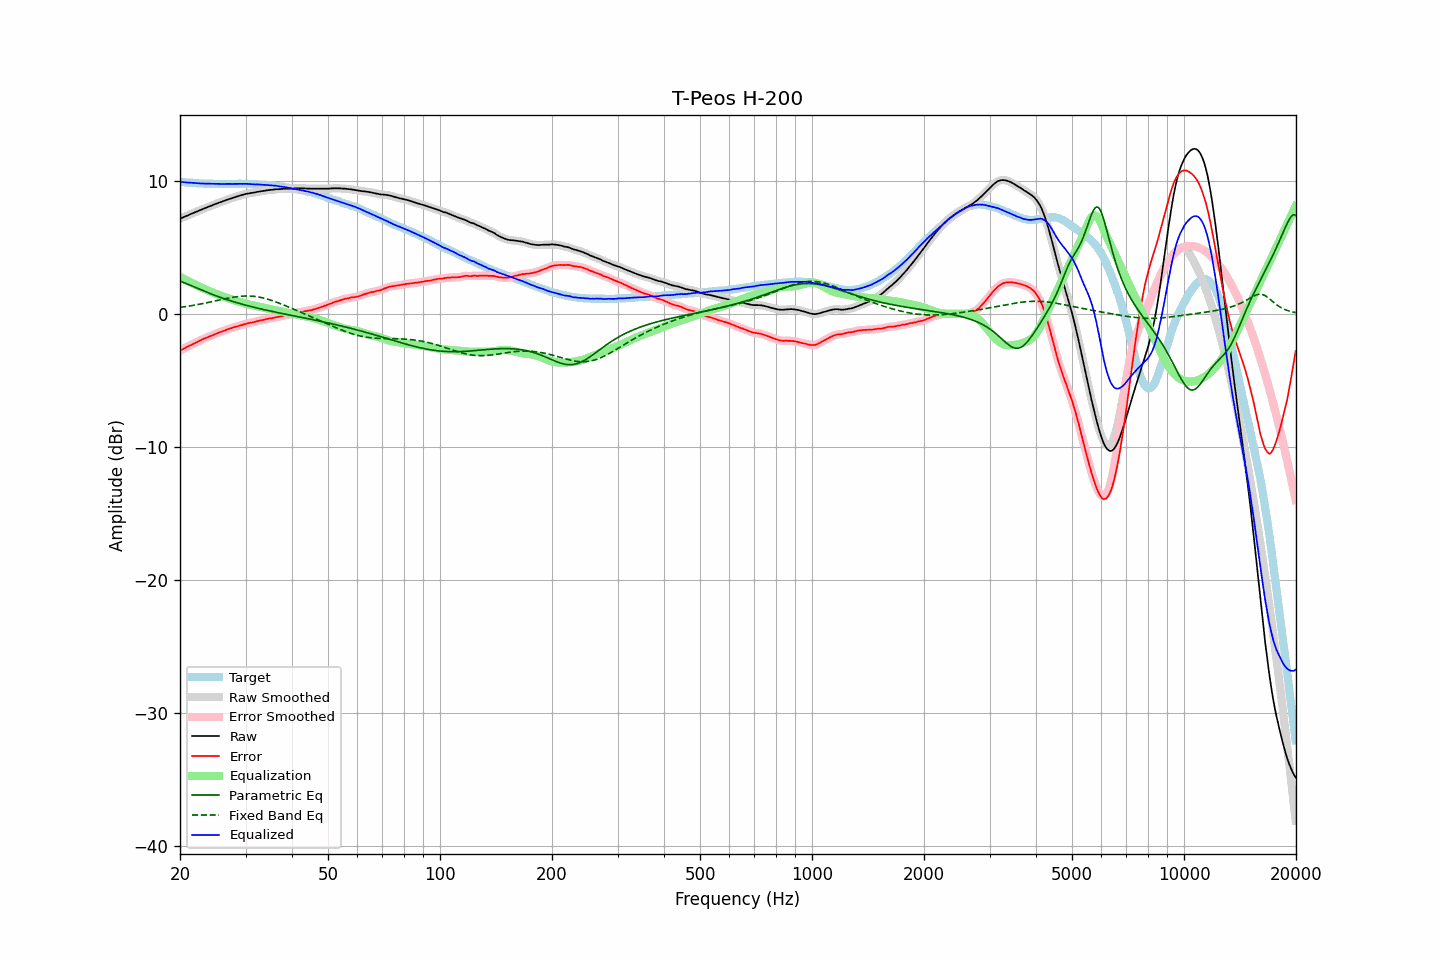

Source data for this figure (header and first rows):
frequency, raw, error, smoothed, error_smoothed, equalization, parametric_eq, fixed_band_eq, equalized_raw, equalized_smoothed, target
20.00, 7.15, -2.77, 7.15, -2.77, 2.77, 2.46, 0.48, 9.92, 9.92, 9.92
20.20, 7.20, -2.71, 7.20, -2.71, 2.71, 2.41, 0.50, 9.91, 9.91, 9.91
20.40, 7.25, -2.65, 7.25, -2.65, 2.64, 2.36, 0.51, 9.90, 9.89, 9.90
20.61, 7.30, -2.59, 7.30, -2.58, 2.58, 2.31, 0.53, 9.88, 9.88, 9.89
20.81, 7.35, -2.52, 7.35, -2.52, 2.52, 2.26, 0.55, 9.87, 9.87, 9.87
21.02, 7.40, -2.46, 7.41, -2.45, 2.46, 2.21, 0.57, 9.86, 9.86, 9.86
21.23, 7.46, -2.39, 7.46, -2.39, 2.40, 2.16, 0.59, 9.86, 9.86, 9.85
21.44, 7.51, -2.35, 7.51, -2.34, 2.34, 2.11, 0.61, 9.85, 9.85, 9.86
21.66, 7.56, -2.28, 7.56, -2.28, 2.28, 2.06, 0.63, 9.84, 9.84, 9.84
21.87, 7.61, -2.22, 7.61, -2.22, 2.22, 2.01, 0.65, 9.83, 9.83, 9.84
22.09, 7.66, -2.16, 7.66, -2.16, 2.16, 1.96, 0.67, 9.82, 9.82, 9.82
22.31, 7.71, -2.10, 7.71, -2.10, 2.10, 1.90, 0.69, 9.81, 9.81, 9.81
22.54, 7.76, -2.04, 7.76, -2.04, 2.04, 1.85, 0.71, 9.80, 9.80, 9.80
22.76, 7.81, -1.99, 7.81, -1.98, 1.98, 1.80, 0.74, 9.80, 9.80, 9.80
22.99, 7.86, -1.93, 7.86, -1.93, 1.93, 1.75, 0.76, 9.79, 9.79, 9.79
23.22, 7.91, -1.87, 7.91, -1.87, 1.87, 1.70, 0.79, 9.79, 9.79, 9.78
23.45, 7.96, -1.83, 7.96, -1.82, 1.82, 1.65, 0.81, 9.78, 9.78, 9.79
23.69, 8.01, -1.77, 8.01, -1.77, 1.77, 1.60, 0.84, 9.78, 9.78, 9.78
23.92, 8.05, -1.72, 8.06, -1.72, 1.72, 1.56, 0.86, 9.77, 9.77, 9.77
24.16, 8.10, -1.68, 8.10, -1.67, 1.67, 1.51, 0.89, 9.77, 9.77, 9.78
24.40, 8.15, -1.62, 8.15, -1.62, 1.62, 1.46, 0.92, 9.77, 9.77, 9.78
24.65, 8.20, -1.57, 8.20, -1.57, 1.57, 1.41, 0.94, 9.77, 9.77, 9.77
24.89, 8.25, -1.52, 8.25, -1.51, 1.52, 1.37, 0.97, 9.77, 9.77, 9.77
25.14, 8.29, -1.47, 8.30, -1.46, 1.47, 1.32, 1.00, 9.76, 9.77, 9.76
25.39, 8.34, -1.42, 8.34, -1.42, 1.42, 1.28, 1.02, 9.77, 9.76, 9.76
25.65, 8.38, -1.38, 8.38, -1.38, 1.38, 1.24, 1.05, 9.76, 9.76, 9.76
25.91, 8.42, -1.34, 8.43, -1.34, 1.33, 1.19, 1.08, 9.75, 9.76, 9.76
26.16, 8.47, -1.30, 8.47, -1.29, 1.29, 1.15, 1.10, 9.76, 9.76, 9.77
26.43, 8.51, -1.25, 8.52, -1.25, 1.24, 1.11, 1.13, 9.76, 9.76, 9.76
26.69, 8.56, -1.20, 8.56, -1.20, 1.20, 1.07, 1.15, 9.76, 9.76, 9.76
26.96, 8.60, -1.16, 8.60, -1.16, 1.16, 1.03, 1.18, 9.76, 9.76, 9.76
27.23, 8.64, -1.12, 8.64, -1.12, 1.12, 0.99, 1.20, 9.76, 9.76, 9.76
27.50, 8.68, -1.08, 8.68, -1.08, 1.08, 0.95, 1.22, 9.76, 9.76, 9.76
27.77, 8.72, -1.05, 8.72, -1.04, 1.04, 0.92, 1.24, 9.76, 9.76, 9.77
28.05, 8.76, -1.00, 8.76, -1.00, 1.00, 0.88, 1.26, 9.76, 9.76, 9.76
28.33, 8.80, -0.97, 8.80, -0.96, 0.97, 0.84, 1.28, 9.77, 9.77, 9.77
28.62, 8.84, -0.93, 8.84, -0.93, 0.93, 0.81, 1.29, 9.77, 9.77, 9.77
28.90, 8.88, -0.90, 8.88, -0.90, 0.89, 0.77, 1.31, 9.78, 9.77, 9.78
29.19, 8.91, -0.87, 8.91, -0.86, 0.86, 0.74, 1.32, 9.77, 9.77, 9.78
29.48, 8.94, -0.83, 8.95, -0.83, 0.82, 0.71, 1.33, 9.77, 9.77, 9.77
29.78, 8.98, -0.79, 8.98, -0.79, 0.79, 0.67, 1.33, 9.77, 9.77, 9.77
30.08, 9.01, -0.76, 9.01, -0.75, 0.76, 0.64, 1.34, 9.77, 9.77, 9.77
30.38, 9.03, -0.72, 9.03, -0.72, 0.73, 0.61, 1.34, 9.76, 9.76, 9.75
30.68, 9.05, -0.70, 9.05, -0.70, 0.70, 0.58, 1.33, 9.75, 9.75, 9.75
30.99, 9.07, -0.68, 9.07, -0.68, 0.67, 0.55, 1.33, 9.74, 9.74, 9.75
31.30, 9.09, -0.66, 9.09, -0.65, 0.64, 0.52, 1.32, 9.74, 9.74, 9.75
31.61, 9.11, -0.63, 9.11, -0.62, 0.62, 0.49, 1.31, 9.73, 9.73, 9.74
31.93, 9.13, -0.59, 9.14, -0.59, 0.59, 0.46, 1.30, 9.72, 9.73, 9.72
32.24, 9.16, -0.57, 9.16, -0.56, 0.56, 0.43, 1.28, 9.73, 9.72, 9.73
32.57, 9.18, -0.53, 9.18, -0.53, 0.53, 0.40, 1.26, 9.72, 9.72, 9.71
32.89, 9.20, -0.51, 9.20, -0.50, 0.51, 0.37, 1.23, 9.71, 9.71, 9.71
33.22, 9.22, -0.48, 9.22, -0.48, 0.48, 0.34, 1.21, 9.70, 9.70, 9.70
33.55, 9.24, -0.46, 9.24, -0.45, 0.45, 0.32, 1.18, 9.69, 9.69, 9.70
33.89, 9.26, -0.43, 9.26, -0.42, 0.42, 0.29, 1.15, 9.69, 9.69, 9.69
34.23, 9.28, -0.39, 9.28, -0.39, 0.40, 0.26, 1.12, 9.68, 9.68, 9.67
34.57, 9.29, -0.38, 9.30, -0.37, 0.38, 0.24, 1.08, 9.67, 9.67, 9.67
34.92, 9.31, -0.34, 9.31, -0.35, 0.35, 0.21, 1.04, 9.66, 9.66, 9.65
35.27, 9.32, -0.35, 9.32, -0.33, 0.33, 0.18, 1.00, 9.65, 9.65, 9.67
35.62, 9.33, -0.31, 9.34, -0.31, 0.31, 0.16, 0.96, 9.64, 9.64, 9.64
35.97, 9.35, -0.29, 9.35, -0.29, 0.28, 0.13, 0.92, 9.64, 9.63, 9.64
... 635 more rows
